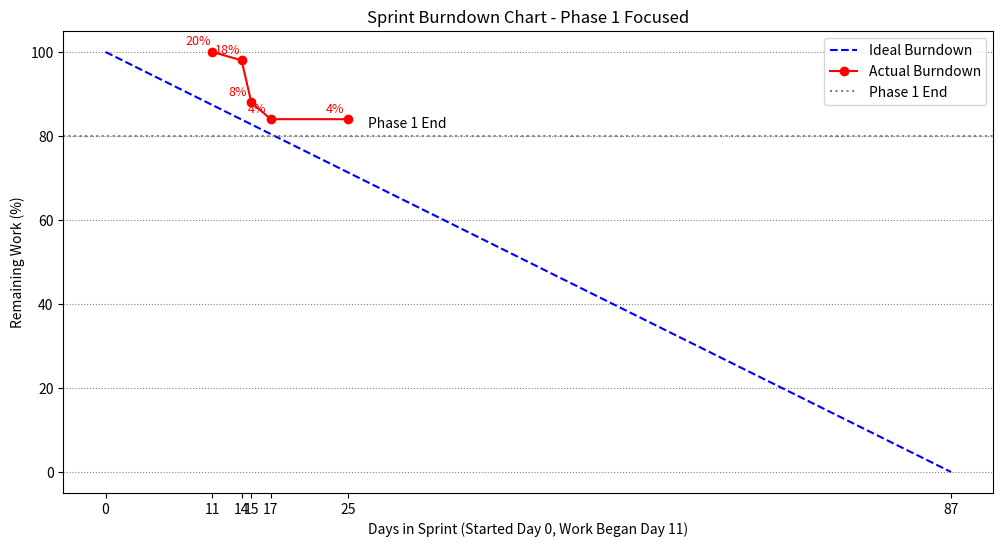

Here is the Python script that generated this plot:
import matplotlib.pyplot as plt
import numpy as np

# Sprint Duration
total_sprint_days = 87  # Total duration of the sprint
start_day = 11  # Work started on day 11
current_day = 25  # We are at day 25

# Work Distribution Across Phases
total_work = 100  # 100% total work
phase_work = 20  # Each phase is 20% of total work

# Phase 1 Breakdown (0-20% of total work)
phase_1_start = 100  # Project starts at 100%
phase_1_end = 80  # Phase 1 takes the project to 80%

# Work Progress Data (Manually input actual progress within Phase 1)
actual_days = [11, 14, 15, 17, 25]  # Days where work was done
actual_work_remaining = [100, 98, 88, 84, 84]  # Within Phase 1 scale (0-20%)

# Ideal Burndown (Linear decrease over 87 days)
ideal_days = np.linspace(0, total_sprint_days, total_sprint_days + 1)
ideal_work_remaining = np.linspace(100, 0, total_sprint_days + 1)

# Create the plot
plt.figure(figsize=(12, 6))

# Plot Ideal Burndown (Blue Dashed Line)
plt.plot(ideal_days, ideal_work_remaining, linestyle="dashed", color="blue", label="Ideal Burndown")

# Plot Actual Burndown (Red Line with Markers)
plt.plot(actual_days, actual_work_remaining, marker="o", linestyle="-", color="red", markersize=6, label="Actual Burndown")

# Mark Phase Boundaries (Show only Phase 1 for now)
plt.axhline(phase_1_end, linestyle="dotted", color="gray", label="Phase 1 End")
plt.text(current_day + 2, phase_1_end + 2, "Phase 1 End", fontsize=10, color="black")

# 📌 Ensure Key Days Are Visible
important_days = [0, 11, 14, 15, 17, 25, total_sprint_days]  # Key days to display
plt.xticks(important_days)  # Set x-axis ticks to important days

# 📌 Ensure Important Work Progress Points Are Labeled
for day, work in zip(actual_days, actual_work_remaining):
    plt.annotate(f"{work-80}%", (day, work), textcoords="offset points", xytext=(-10,5), ha='center', fontsize=9, color="red")

# Labels and Title
plt.xlabel("Days in Sprint (Started Day 0, Work Began Day 11)")
plt.ylabel("Remaining Work (%)")
plt.title("Sprint Burndown Chart - Phase 1 Focused")
plt.legend()
plt.grid(axis="y", linestyle="dotted", color="gray")

# Show the chart
plt.show()
